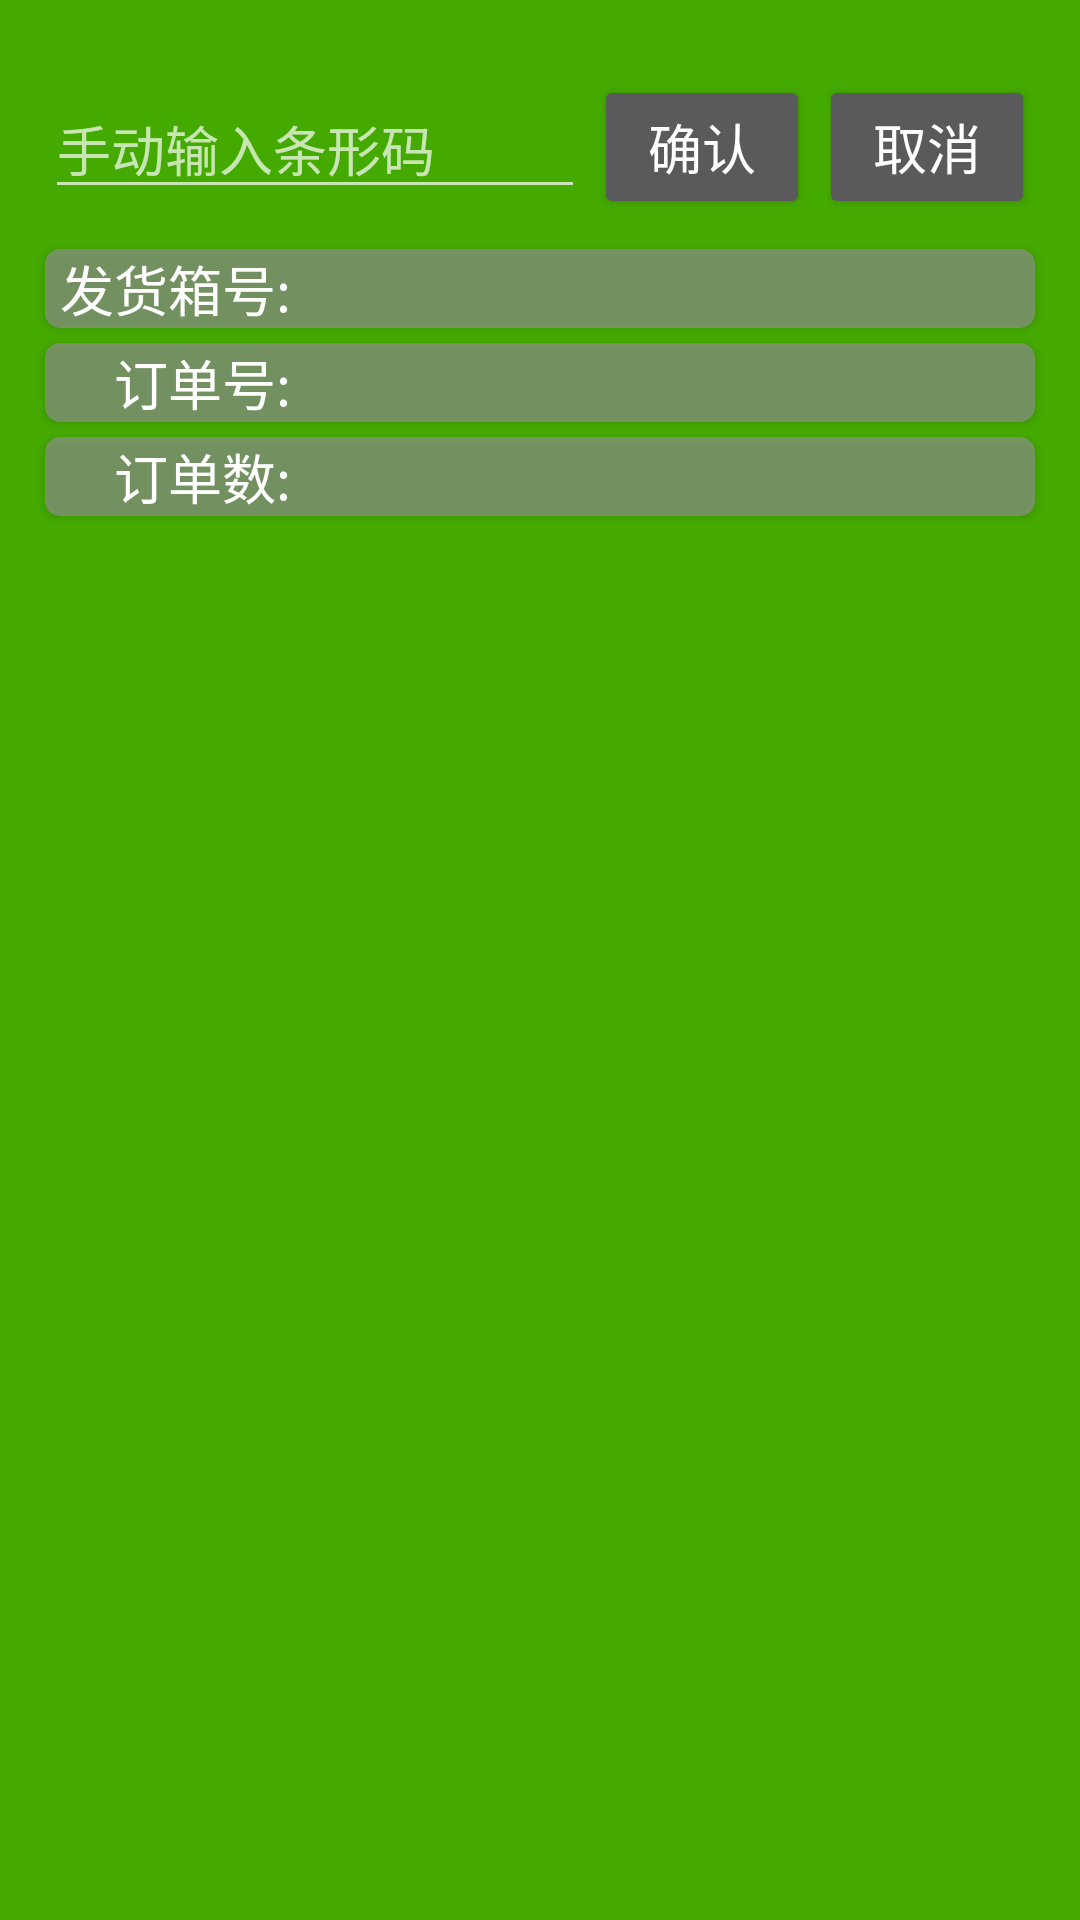

The Android layout XML behind this screen, and the referenced resources:
<!-- AndroidManifest.xml: application theme AppTheme -->
<!-- res/layout/act_checkorderdetail.xml -->
<?xml version="1.0" encoding="utf-8"?>
<LinearLayout xmlns:android="http://schemas.android.com/apk/res/android"
    android:layout_width="match_parent"
    android:layout_height="match_parent"
    android:orientation="vertical"
    android:background="#44aa00">


    <LinearLayout
        android:layout_marginLeft="15dp"
        android:layout_marginRight="15dp"
        android:layout_width="match_parent"
        android:layout_height="wrap_content"
        android:orientation="horizontal"
        android:layout_marginTop="25dp">

        <EditText
            android:singleLine="true"
            android:id="@+id/et_getCode"
            android:layout_width="0dp"
            android:layout_height="wrap_content"
            android:layout_weight="2.5"
            android:hint="手动输入条形码"
            android:layout_marginRight="3dp" />

        <Button
            android:id="@+id/btn_confCode"
            android:layout_width="0dp"
            android:layout_height="wrap_content"
            android:layout_weight="1"
            android:text="确认"
            android:textSize="18sp"


            android:layout_marginRight="3dp" />

        <Button
            android:id="@+id/btn_cancCode"
            android:layout_width="0dp"
            android:layout_height="wrap_content"
            android:layout_weight="1"
            android:text="取消"
            android:textSize="18sp"


            />
    </LinearLayout>

    <LinearLayout
        android:layout_width="match_parent"
        android:layout_height="wrap_content"
        android:orientation="horizontal"
        android:elevation="2dp">


    </LinearLayout>

    <LinearLayout
        android:layout_marginLeft="15dp"
        android:layout_marginRight="15dp"
        android:layout_width="match_parent"
        android:layout_height="wrap_content"
        android:orientation="horizontal"
        android:elevation="2dp"></LinearLayout>

    <LinearLayout
        android:layout_marginLeft="15dp"
        android:layout_marginRight="15dp"
        android:layout_marginTop="10dp"
        android:layout_width="match_parent"
        android:layout_height="wrap_content"
        android:orientation="horizontal"
        android:elevation="2dp"
        android:background="@drawable/recshape_graylight">

        <TextView
            android:layout_width="wrap_content"
            android:layout_height="wrap_content"
            android:text="发货箱号:"
            android:paddingLeft="5dp"
            android:textSize="18sp"
            android:textColor="#fff"


            />

        <TextView
            android:id="@+id/tv_sendBoxText"
            android:layout_width="0dp"
            android:layout_weight="1"
            android:layout_height="wrap_content"
            android:textSize="14sp"
            android:textColor="#fff"
            android:paddingLeft="5dp"

            />


    </LinearLayout>

    <LinearLayout
        android:layout_marginLeft="15dp"
        android:layout_marginRight="15dp"
        android:id="@+id/ll_order"
        android:layout_marginTop="5dp"
        android:layout_width="match_parent"
        android:layout_height="wrap_content"
        android:orientation="horizontal"
        android:elevation="2dp"
        android:background="@drawable/recshape_graylight">

        <TextView
            android:layout_marginLeft="23dp"
            android:layout_width="wrap_content"
            android:layout_height="wrap_content"
            android:text="订单号:"
            android:textSize="18sp"
            android:gravity="center_horizontal"
            android:textColor="#fff"

            />

        <TextView
            android:layout_marginLeft="5dp"
            android:id="@+id/tv_orderNum"
            android:layout_weight="2"
            android:layout_width="0dp"
            android:layout_height="wrap_content"

            android:textSize="15sp"
            android:textColor="#fff"

            />

    </LinearLayout>

    <LinearLayout
        android:layout_marginLeft="15dp"
        android:layout_marginRight="15dp"
        android:layout_marginTop="5dp"
        android:orientation="horizontal"
        android:layout_width="match_parent"
        android:layout_height="wrap_content"
        android:elevation="2dp"
        android:background="@drawable/recshape_graylight">

        <TextView
            android:layout_width="wrap_content"
            android:layout_height="wrap_content"
            android:text="订单数:"
            android:textSize="18sp"
            android:gravity="center_horizontal"
            android:paddingLeft="23dp"
            android:textColor="#fff" />

        <TextView
            android:layout_marginLeft="5dp"
            android:layout_width="0dp"
            android:layout_weight="1"
            android:layout_height="wrap_content"
            android:id="@+id/tv_order_Count"

            android:textColor="#fff" />

    </LinearLayout>

    <android.support.v7.widget.RecyclerView
        android:layout_width="match_parent"
        android:layout_height="wrap_content"
        android:id="@+id/rv_details"
        android:layout_centerVertical="true"
        android:scrollbars="vertical"

        ></android.support.v7.widget.RecyclerView>


</LinearLayout>
<!-- resources referenced by this layout -->
<resources>
  <!-- drawable recshape_graylight (drawable-xhdpi) -->
  <?xml version="1.0" encoding="utf-8"?>
  <shape xmlns:android="http://schemas.android.com/apk/res/android"
      android:shape="rectangle">
      <solid android:color="#aa909090" />
      <corners android:radius="5dp" />
  
  </shape>
  <style name="AppTheme" parent="Theme.AppCompat">
          
          <item name="colorPrimary">#1C843F</item>
          <item name="colorPrimaryDark">#319853</item>
          <item name="colorAccent">@color/colorAccent</item>
      </style>
  <color name="colorAccent">#FF4081</color>
</resources>
